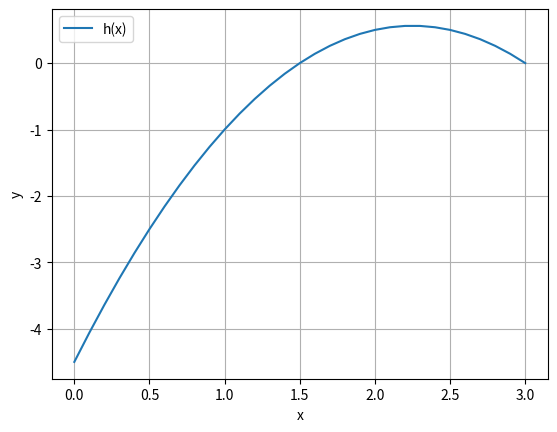

Here is the Python script that generated this plot:
import matplotlib.pyplot as plt
import numpy as np

def h(x):
    return (x - 1.5)*(3 - x)

X = [x * 0.1 for x in range(0,31)]
H = [h(t) for t in X]
print(H)
plt.plot(X,H,label='h(x)')
plt.legend()
plt.xlabel('x')
plt.ylabel('y')
plt.grid(True)
plt.show()